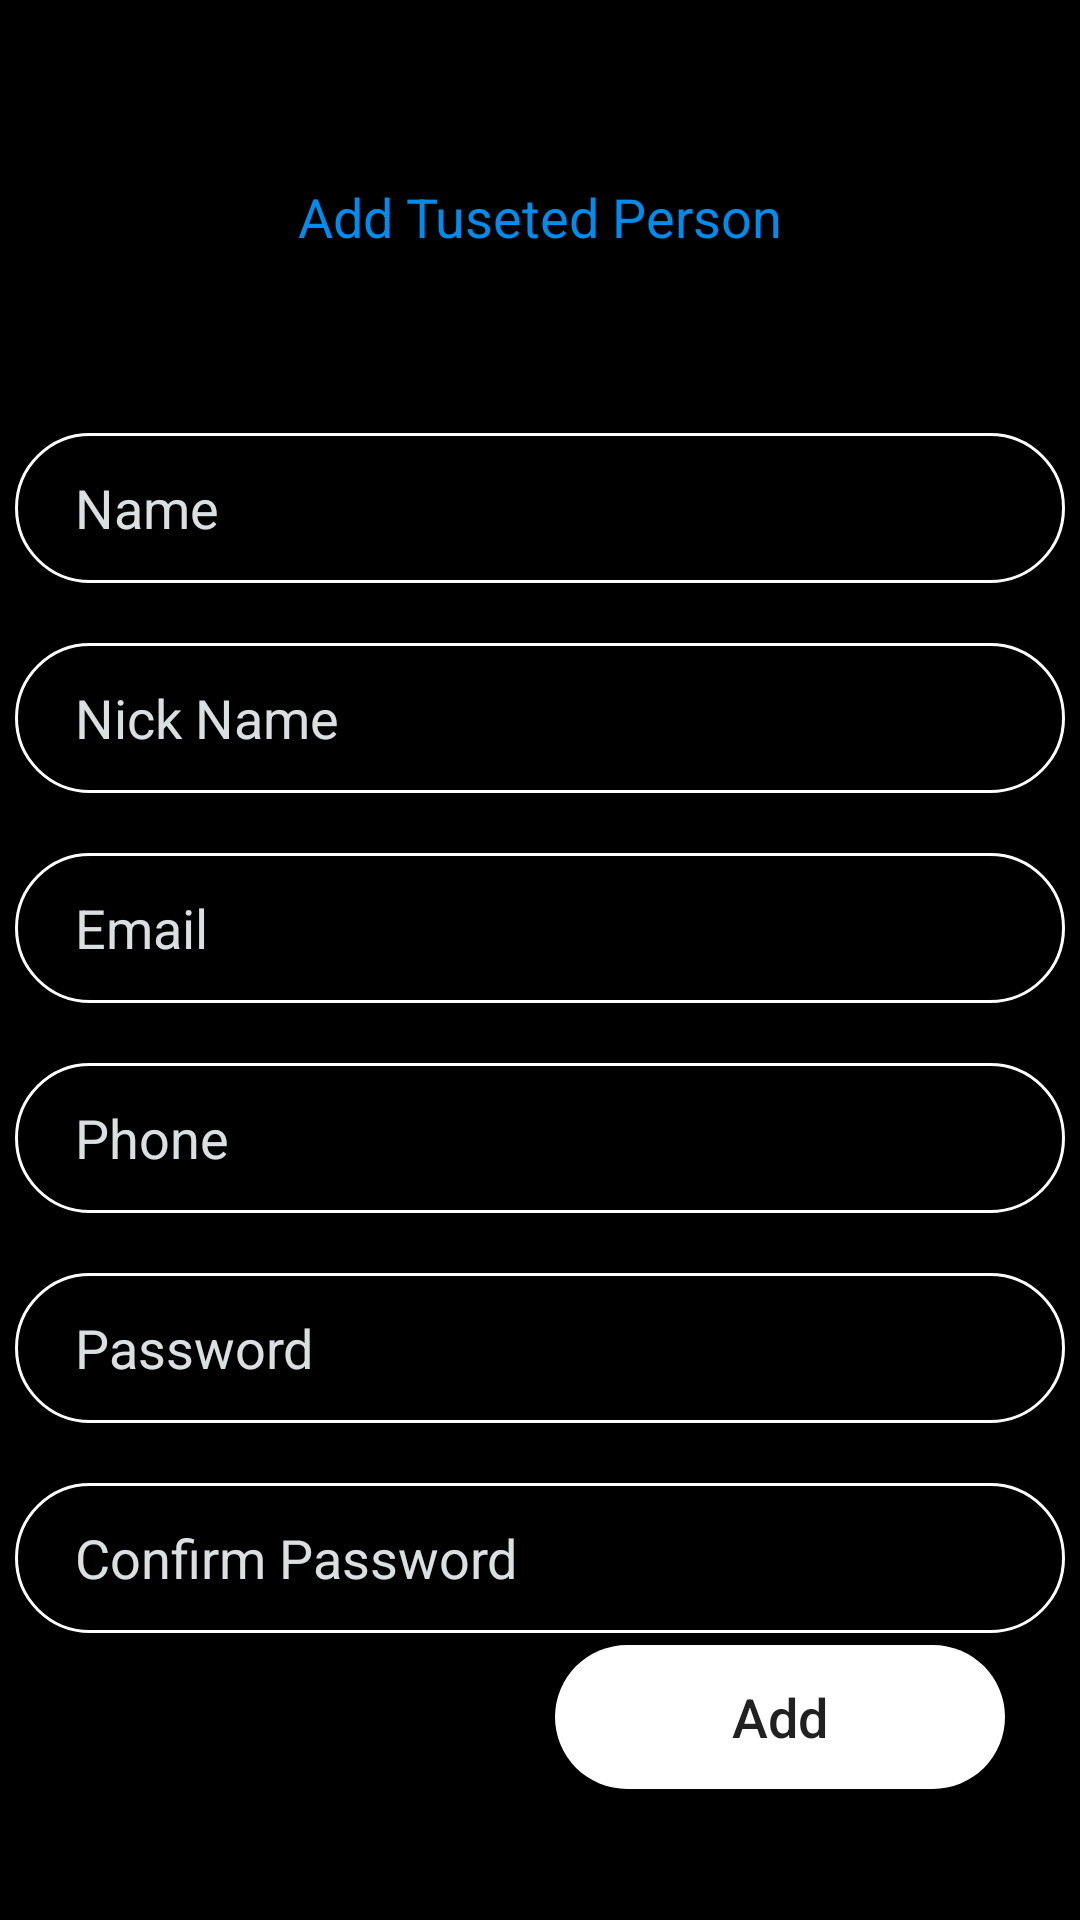

The Android layout XML behind this screen, and the referenced resources:
<!-- AndroidManifest.xml: application theme AppTheme -->
<!-- res/layout/add_trusted_person.xml -->
<?xml version="1.0" encoding="utf-8"?>
<androidx.constraintlayout.widget.ConstraintLayout xmlns:android="http://schemas.android.com/apk/res/android"
    xmlns:app="http://schemas.android.com/apk/res-auto"
    xmlns:tools="http://schemas.android.com/tools"
    android:layout_width="match_parent"
    android:layout_height="match_parent"
    android:background="@color/black">

    <TextView
        android:id="@+id/textView3"
        android:layout_width="wrap_content"
        android:layout_height="wrap_content"
        android:layout_marginTop="60dp"
        android:text="Add Tuseted Person"
        android:textColor="@color/Blue"
        android:textSize="18sp"
        app:layout_constraintEnd_toEndOf="parent"
        app:layout_constraintStart_toStartOf="parent"
        app:layout_constraintTop_toTopOf="parent" />

    <EditText
        android:id="@+id/edt_tp_name"
        android:layout_width="350dp"
        android:layout_height="wrap_content"
        android:layout_marginTop="60dp"
        android:background="@drawable/frame_atp"
        android:ems="10"
        android:hint="Name"
        android:inputType="textPersonName"
        android:paddingHorizontal="20dp"
        android:textColor="#fff"
        android:textColorHint="#DAE0E2"
        app:layout_constraintEnd_toEndOf="parent"
        app:layout_constraintHorizontal_bias="0.491"
        app:layout_constraintStart_toStartOf="parent"
        app:layout_constraintTop_toBottomOf="@+id/textView3" />

    <EditText
        android:id="@+id/edt_tp_nickname"
        android:layout_width="350dp"
        android:layout_height="wrap_content"
        android:background="@drawable/frame_atp"
        android:ems="10"
        android:hint="Nick Name"
        android:inputType="textPersonName"
        android:paddingHorizontal="20dp"
        android:textColor="#fff"
        android:layout_marginTop="20dp"
        android:textColorHint="#DAE0E2"
        app:layout_constraintBottom_toTopOf="@+id/edt_tp_email"
        app:layout_constraintEnd_toEndOf="parent"
        app:layout_constraintHorizontal_bias="0.5"
        app:layout_constraintStart_toStartOf="parent"
        app:layout_constraintTop_toBottomOf="@+id/edt_tp_name" />

    <EditText
        android:id="@+id/edt_tp_email"
        android:layout_width="350dp"
        android:layout_height="wrap_content"
        android:layout_marginTop="20dp"
        android:background="@drawable/frame_atp"
        android:ems="10"
        android:hint="Email"
        android:inputType="textEmailAddress"
        android:paddingHorizontal="20dp"
        android:textColor="#fff"
        android:textColorHint="#DAE0E2"
        app:layout_constraintEnd_toEndOf="parent"
        app:layout_constraintHorizontal_bias="0.491"
        app:layout_constraintStart_toStartOf="parent"
        app:layout_constraintTop_toBottomOf="@+id/edt_tp_nickname" />

    <EditText
        android:id="@+id/edt_tp_phone"
        android:layout_width="350dp"
        android:layout_height="wrap_content"
        android:layout_marginTop="20dp"
        android:background="@drawable/frame_atp"
        android:ems="10"
        android:hint="Phone"
        android:inputType="phone"
        android:paddingHorizontal="20dp"
        android:textColor="#fff"
        android:textColorHint="#DAE0E2"
        app:layout_constraintEnd_toEndOf="parent"
        app:layout_constraintHorizontal_bias="0.491"
        app:layout_constraintStart_toStartOf="parent"
        app:layout_constraintTop_toBottomOf="@+id/edt_tp_email" />

    <EditText
        android:id="@+id/edt_tp_password"
        android:layout_width="350dp"
        android:layout_height="wrap_content"
        android:layout_marginTop="20dp"
        android:background="@drawable/frame_atp"
        android:ems="10"
        android:hint="Password"
        android:inputType="textPassword"
        android:paddingHorizontal="20dp"
        android:textColor="#fff"
        android:textColorHint="#DAE0E2"
        app:layout_constraintEnd_toEndOf="parent"
        app:layout_constraintHorizontal_bias="0.491"
        app:layout_constraintStart_toStartOf="parent"
        app:layout_constraintTop_toBottomOf="@+id/edt_tp_phone" />

    <EditText
        android:id="@+id/edt_tp_confirm_password"
        android:layout_width="350dp"
        android:layout_height="wrap_content"
        android:layout_marginTop="20dp"
        android:background="@drawable/frame_atp"
        android:ems="10"
        android:hint="Confirm Password"
        android:inputType="textPassword"
        android:paddingHorizontal="20dp"
        android:textColor="#fff"
        android:textColorHint="#DAE0E2"
        app:layout_constraintEnd_toEndOf="parent"
        app:layout_constraintHorizontal_bias="0.491"
        app:layout_constraintStart_toStartOf="parent"
        app:layout_constraintTop_toBottomOf="@+id/edt_tp_password" />

    <androidx.constraintlayout.widget.Guideline
        android:id="@+id/guideline6"
        android:layout_width="wrap_content"
        android:layout_height="wrap_content"
        android:orientation="vertical"
        app:layout_constraintGuide_begin="30dp" />

    <Button
        android:id="@+id/button"
        android:layout_width="150dp"
        android:layout_height="wrap_content"
        android:background="@drawable/btn_login"
        android:text="Add"
        android:textAllCaps="false"
        android:textSize="18sp"
        app:layout_constraintBottom_toBottomOf="parent"
        app:layout_constraintEnd_toEndOf="parent"
        app:layout_constraintHorizontal_bias="0.881"
        app:layout_constraintStart_toStartOf="parent"
        app:layout_constraintTop_toBottomOf="@+id/edt_tp_confirm_password"
        app:layout_constraintVertical_bias="0.081" />


</androidx.constraintlayout.widget.ConstraintLayout>
<!-- resources referenced by this layout -->
<resources>
  <color name="Blue">#008CED</color>
  <color name="black">#000000</color>
  <!-- drawable btn_login (drawable) -->
  <?xml version="1.0" encoding="utf-8"?>
  <shape xmlns:android="http://schemas.android.com/apk/res/android"
      android:shape="rectangle">
      <solid
          android:color="#fff"
          />
      <corners android:radius="1000dp"/>
  
  </shape>
  <!-- drawable frame_atp (drawable) -->
  <?xml version="1.0" encoding="utf-8"?>
  <shape xmlns:android="http://schemas.android.com/apk/res/android" android:shape="rectangle">
      <size android:width="150dp" android:height="50dp"/>
      <stroke android:width="1dp" android:color="#ffffff"/>
      <corners android:radius="1000dp"/>
  </shape>
  <style name="AppTheme" parent="Theme.AppCompat.Light.NoActionBar">
          
          <item name="colorPrimary">@color/colorPrimary</item>
          <item name="colorPrimaryDark">@color/colorPrimaryDark</item>
          <item name="colorAccent">@color/colorAccent</item>
      </style>
  <color name="colorPrimary">#000000</color>
  <color name="colorPrimaryDark">#000000</color>
  <color name="colorAccent">#FFFFFF</color>
</resources>
